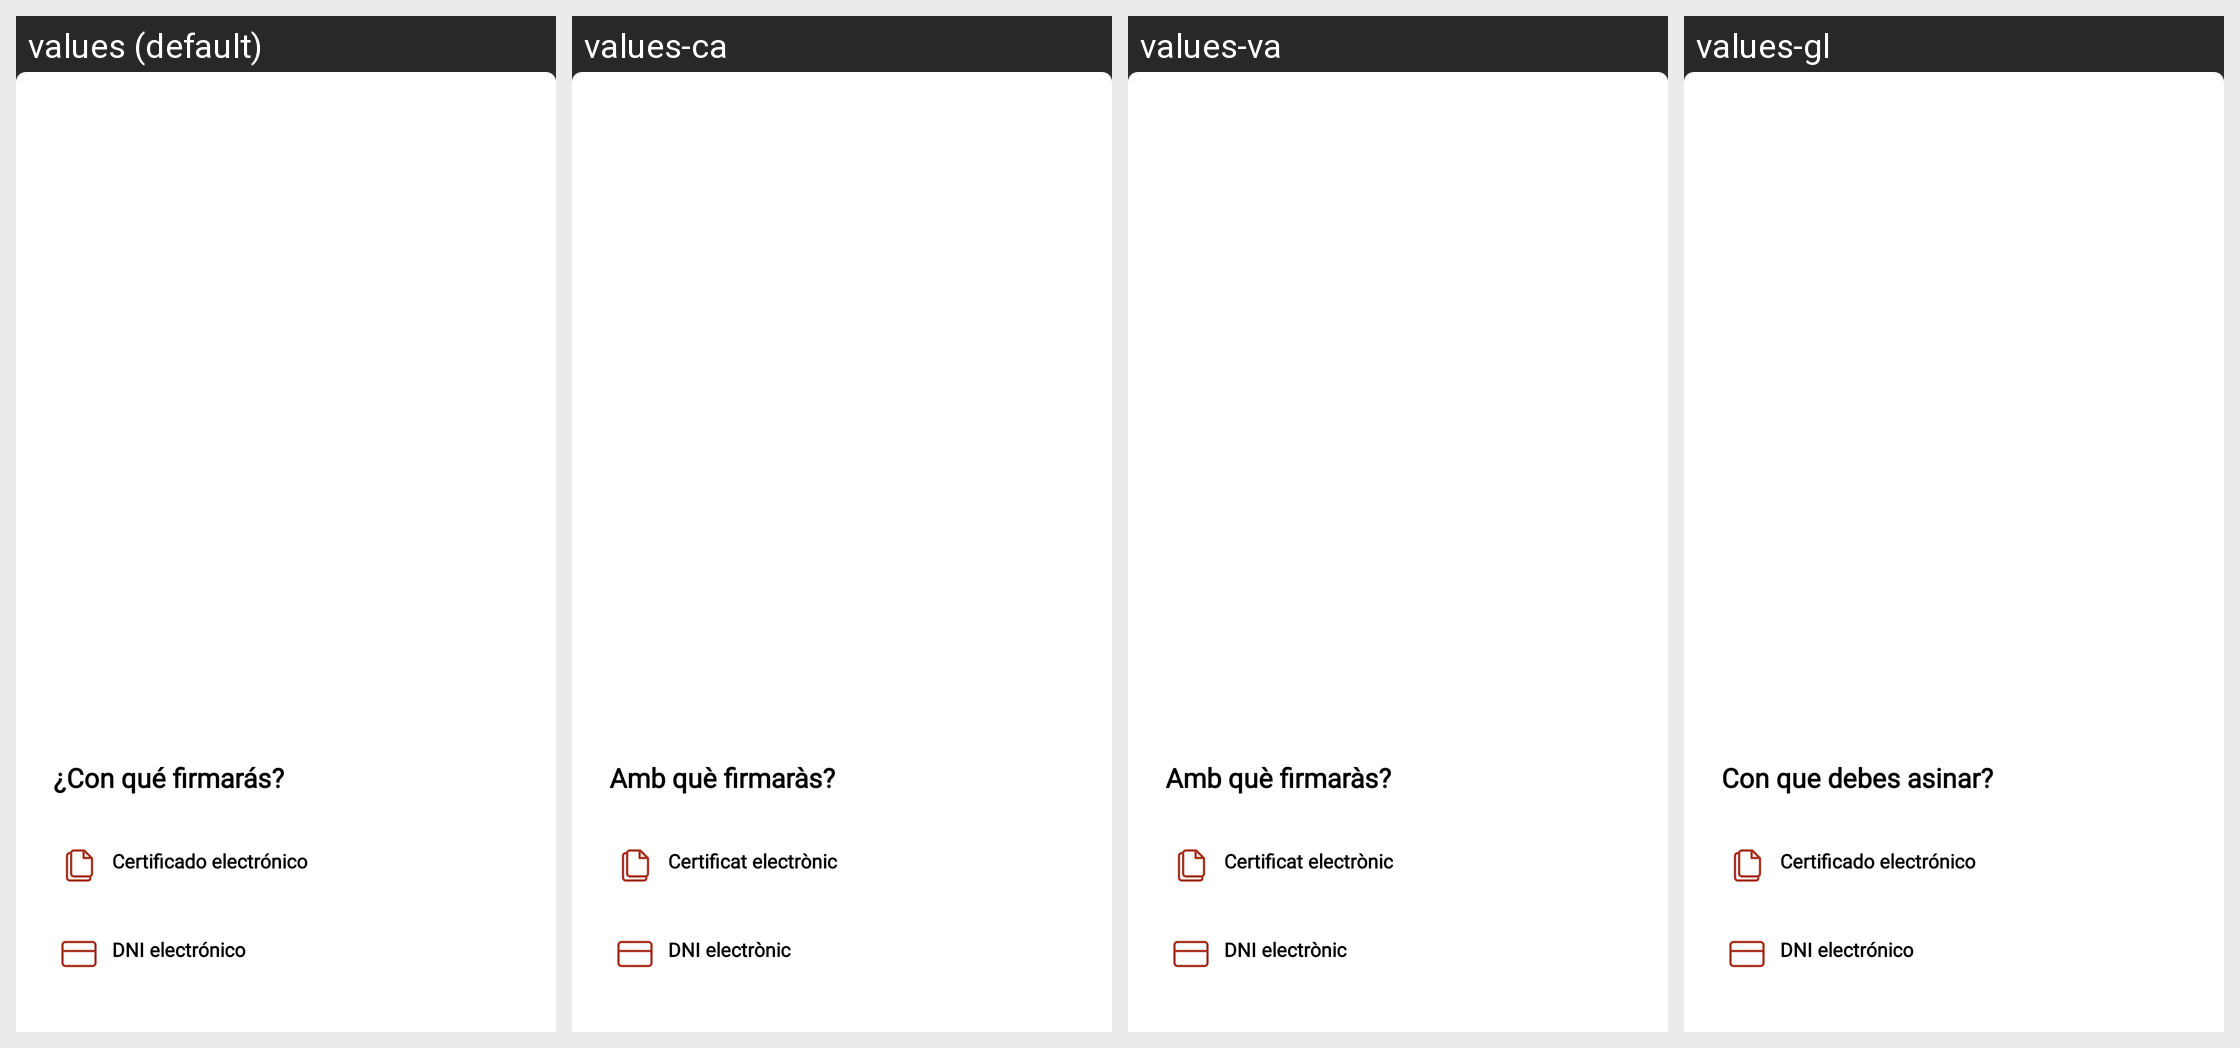

Locale-by-locale string values for the Android screen shown in this grid:
Android screen res/layout/choose_cert_type_dialog.xml rendered under 4 locales, left to right: values (default), values-ca, values-va, values-gl. Device: Nexus 5 (rendered at 1080×1920; each locale shown at half size, 540×960, under a caption strip naming it); theme Theme.AppCompat.NoActionBar.
Other locales in the repository, not shown: values-en, values-eu, values-fr, values-ga.
Strings drawn on this screen, with the default value and each locale's value (text and hints the layout hard-codes, and strings that could not be matched under every locale, appear in the picture but are not listed):

choose_cert_type_sign_title
  values: ¿Con qué firmarás?
  values-ca: Amb què firmaràs?
  values-va: Amb què firmaràs?
  values-gl: Con que debes asinar?

certificate
  values: Certificado electrónico
  values-ca: Certificat electrònic
  values-va: Certificat electrònic
  values-gl: Certificado electrónico

dnie
  values: DNI electrónico
  values-ca: DNI electrònic
  values-va: DNI electrònic
  values-gl: DNI electrónico
